Image classification data set "wbc-mendeley" (nescondo/wbc-identification on GitHub). Class labels (5): basophil, eosinophil, lymphocyte, monocyte, neutrophil.

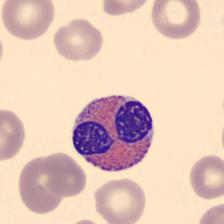
Label: eosinophil

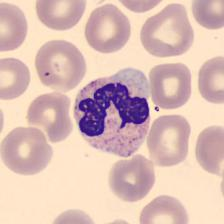
Label: neutrophil

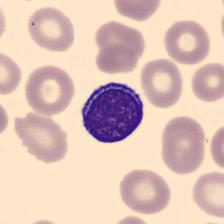
Label: lymphocyte

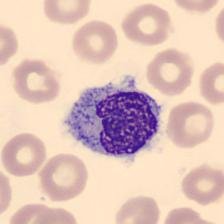
Label: monocyte

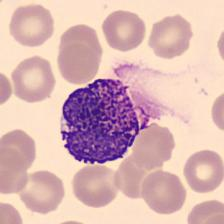
Label: basophil

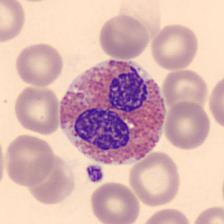
Label: eosinophil
